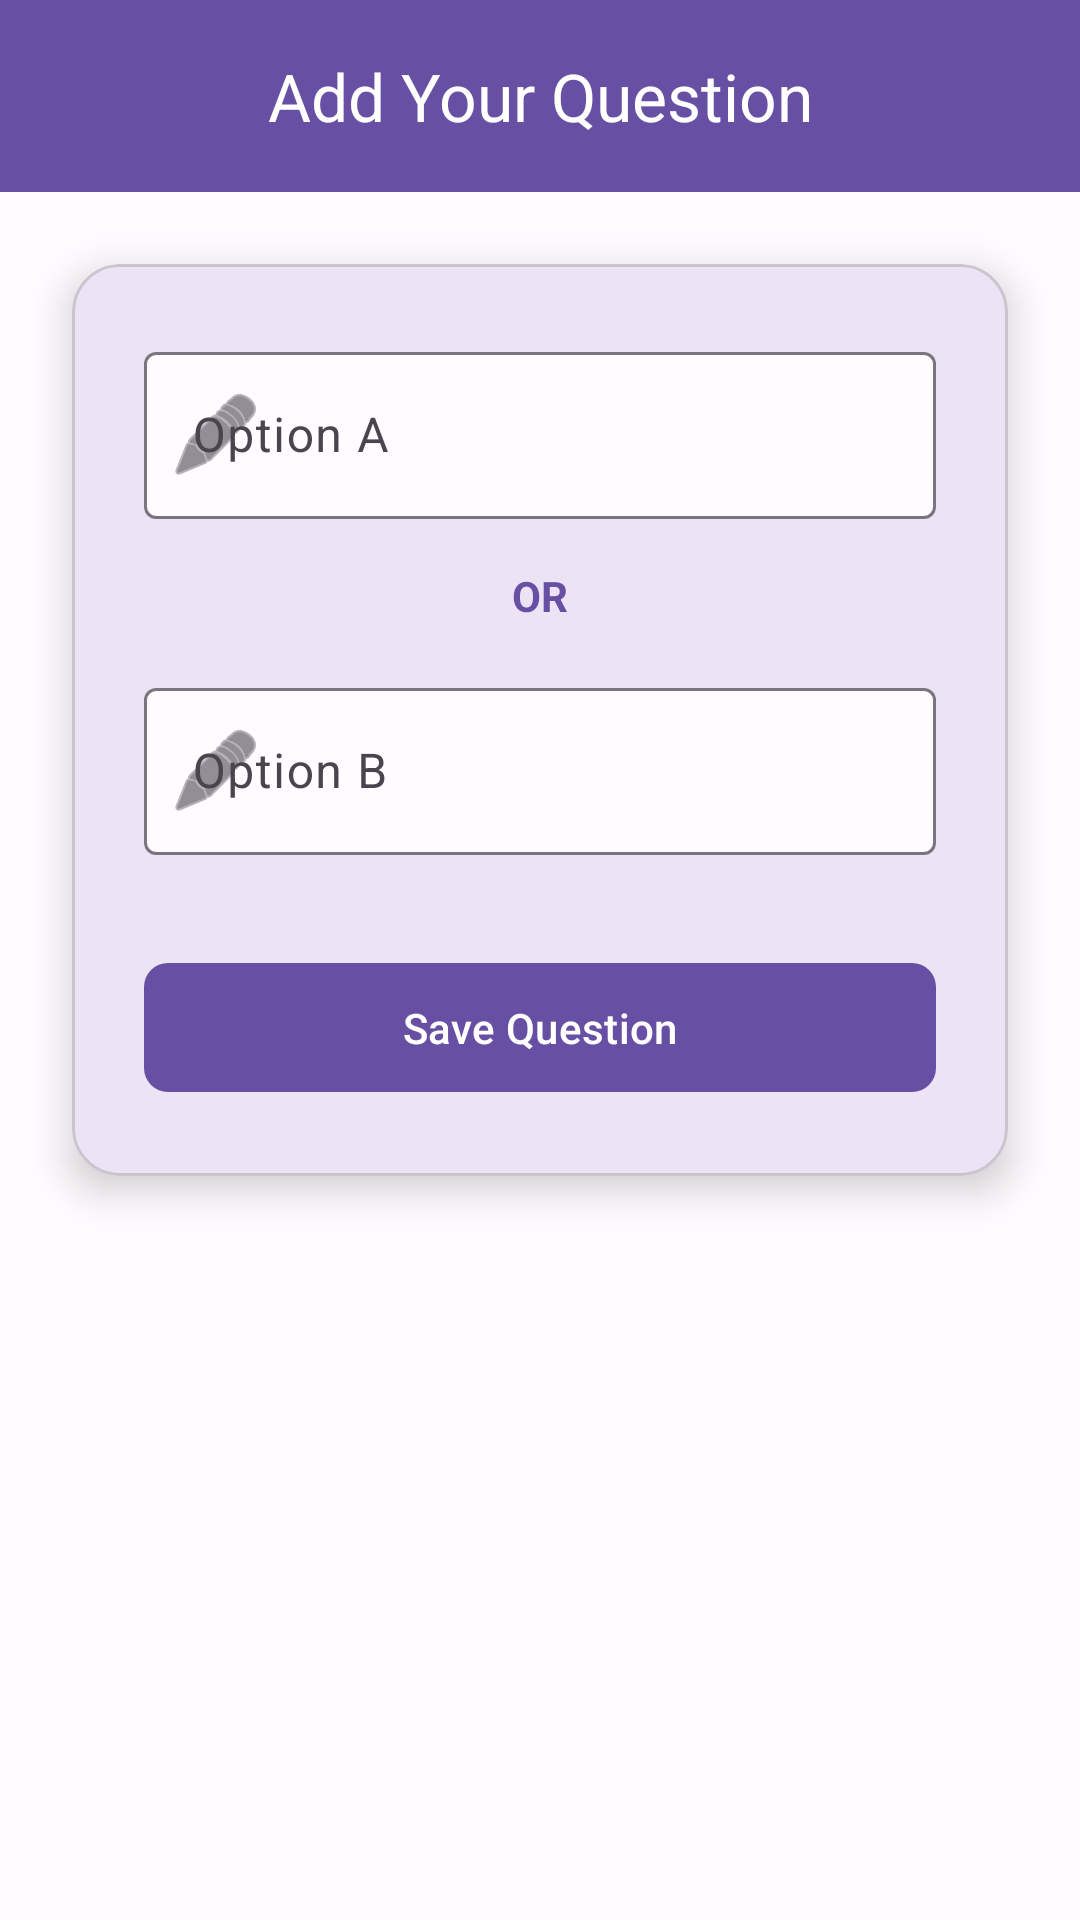

Layout XML and referenced resources for this Android screen:
<!-- AndroidManifest.xml: application theme Theme.WouldYouRather -->
<!-- res/layout/activity_add_question.xml -->
<?xml version="1.0" encoding="utf-8"?>
<androidx.constraintlayout.widget.ConstraintLayout xmlns:android="http://schemas.android.com/apk/res/android"
    xmlns:app="http://schemas.android.com/apk/res-auto"
    android:layout_width="match_parent"
    android:layout_height="match_parent"
    android:background="@color/background">

    <com.google.android.material.appbar.AppBarLayout
        android:id="@+id/appBarLayoutAdd"
        android:layout_width="match_parent"
        android:layout_height="wrap_content"
        app:layout_constraintTop_toTopOf="parent">

        <com.google.android.material.appbar.MaterialToolbar
            android:id="@+id/toolbarAdd"
            android:layout_width="match_parent"
            android:layout_height="?attr/actionBarSize"
            android:background="@color/primary"
            app:title="Add Your Question"
            app:titleCentered="true"
            app:titleTextColor="@color/on_primary" />
    </com.google.android.material.appbar.AppBarLayout>

    <com.google.android.material.card.MaterialCardView
        android:layout_width="match_parent"
        android:layout_height="wrap_content"
        android:layout_margin="24dp"
        app:cardCornerRadius="16dp"
        app:cardElevation="8dp"
        app:layout_constraintTop_toBottomOf="@id/appBarLayoutAdd">

        <LinearLayout
            android:layout_width="match_parent"
            android:layout_height="wrap_content"
            android:orientation="vertical"
            android:padding="24dp">

            <com.google.android.material.textfield.TextInputLayout
                android:layout_width="match_parent"
                android:layout_height="wrap_content"
                android:hint="Option A"
                app:boxBackgroundColor="@color/surface"
                app:startIconDrawable="@android:drawable/ic_menu_edit">

                <com.google.android.material.textfield.TextInputEditText
                    android:id="@+id/editTextOptionA"
                    android:layout_width="match_parent"
                    android:layout_height="wrap_content"
                    android:inputType="textCapSentences" />
            </com.google.android.material.textfield.TextInputLayout>

            <TextView
                android:id="@+id/textViewAddOr"
                android:layout_width="wrap_content"
                android:layout_height="wrap_content"
                android:layout_gravity="center"
                android:layout_marginVertical="16dp"
                android:text="OR"
                android:textColor="@color/primary"
                android:textStyle="bold" />

            <com.google.android.material.textfield.TextInputLayout
                android:layout_width="match_parent"
                android:layout_height="wrap_content"
                android:hint="Option B"
                app:boxBackgroundColor="@color/surface"
                app:startIconDrawable="@android:drawable/ic_menu_edit">

                <com.google.android.material.textfield.TextInputEditText
                    android:id="@+id/editTextOptionB"
                    android:layout_width="match_parent"
                    android:layout_height="wrap_content"
                    android:inputType="textCapSentences" />
            </com.google.android.material.textfield.TextInputLayout>

            <com.google.android.material.button.MaterialButton
                android:id="@+id/buttonSave"
                android:layout_width="match_parent"
                android:layout_height="wrap_content"
                android:layout_marginTop="32dp"
                android:padding="12dp"
                android:text="Save Question"
                app:cornerRadius="8dp" />

        </LinearLayout>
    </com.google.android.material.card.MaterialCardView>

    <ProgressBar
        android:id="@+id/progressBarAdd"
        android:layout_width="wrap_content"
        android:layout_height="wrap_content"
        android:visibility="gone"
        app:layout_constraintBottom_toBottomOf="parent"
        app:layout_constraintEnd_toEndOf="parent"
        app:layout_constraintStart_toStartOf="parent"
        app:layout_constraintTop_toTopOf="parent" />

</androidx.constraintlayout.widget.ConstraintLayout>
<!-- resources referenced by this layout -->
<resources>
  <color name="background">#FFFBFE</color>
  <color name="on_primary">#FFFFFF</color>
  <color name="primary">#6750A4</color>
  <color name="surface">#FFFBFE</color>
  <style name="Theme.WouldYouRather" parent="Theme.Material3.DayNight.NoActionBar">
          
          <item name="colorPrimary">@color/primary</item>
          <item name="colorOnPrimary">@color/on_primary</item>
          <item name="colorSecondary">@color/secondary</item>
          <item name="colorOnSecondary">@color/on_secondary</item>
          <item name="android:statusBarColor">@color/primary</item>
          <item name="android:windowBackground">@color/background</item>
  
          
          <item name="colorPrimaryVariant">@color/primary_variant</item>
          <item name="colorSecondaryVariant">@color/secondary_variant</item>
      </style>
  <color name="secondary">#625B71</color>
  <color name="on_secondary">#FFFFFF</color>
  <color name="primary_variant">#3700B3</color>
  <color name="secondary_variant">#018786</color>
</resources>
